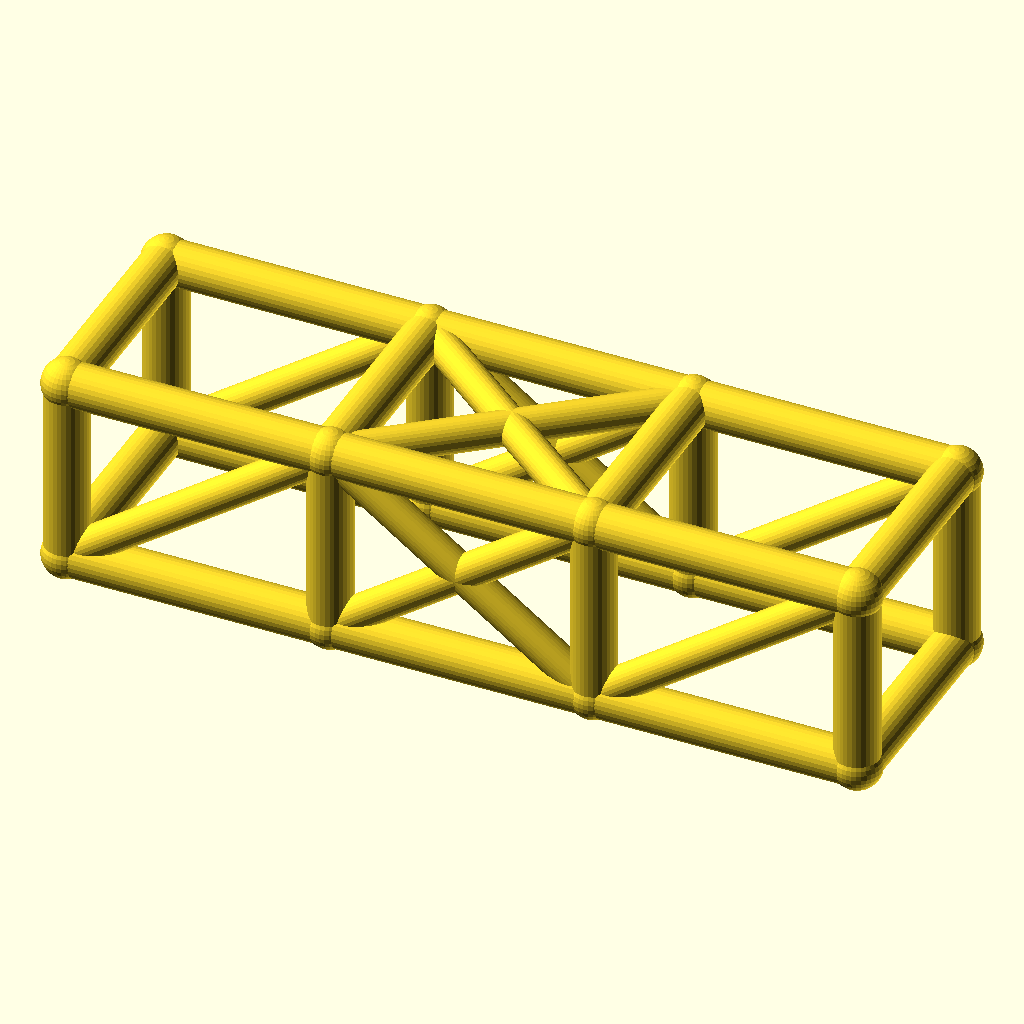
Cell 1: the model at its default parameters.
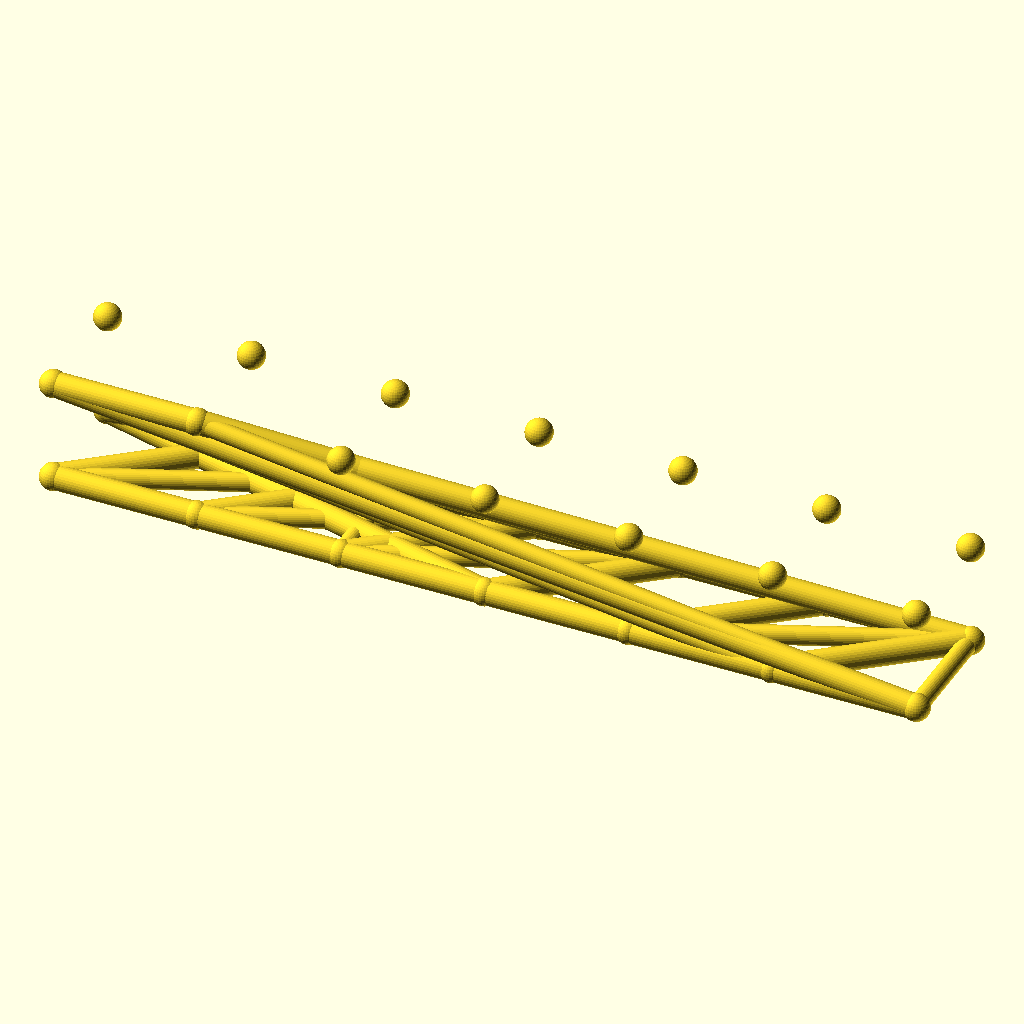
Cell 2 — bays set to 6, the other parameters unchanged.
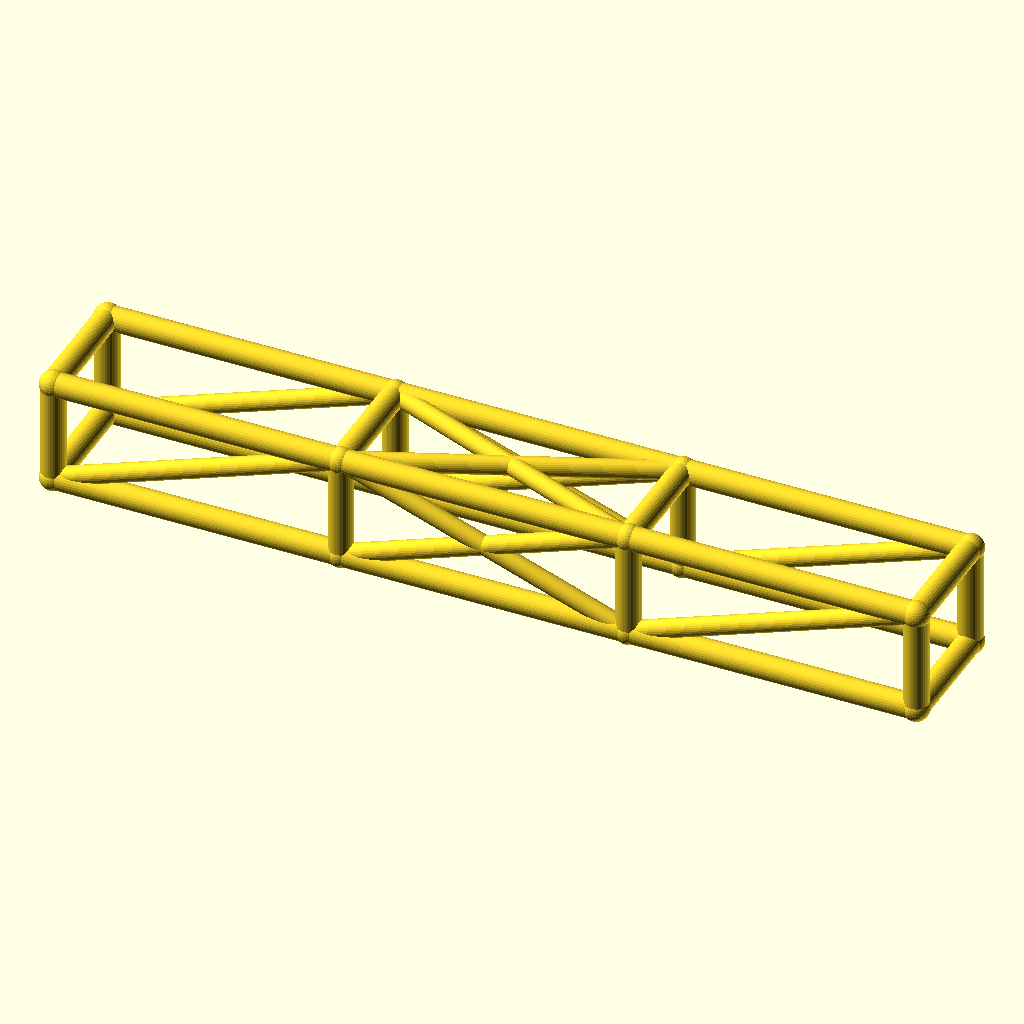
Cell 3 — bay_l set to 84, the other parameters unchanged.
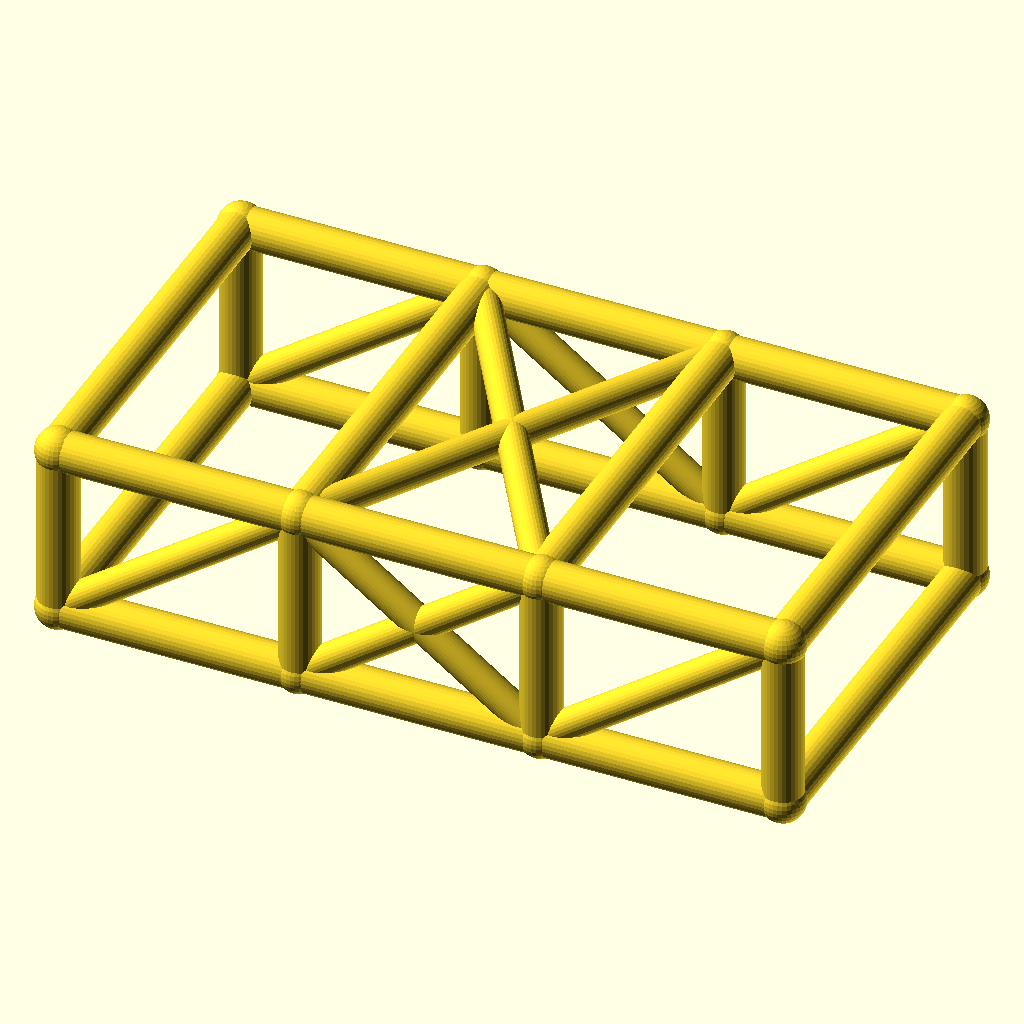
Cell 4 — cage_w set to 68, the other parameters unchanged.
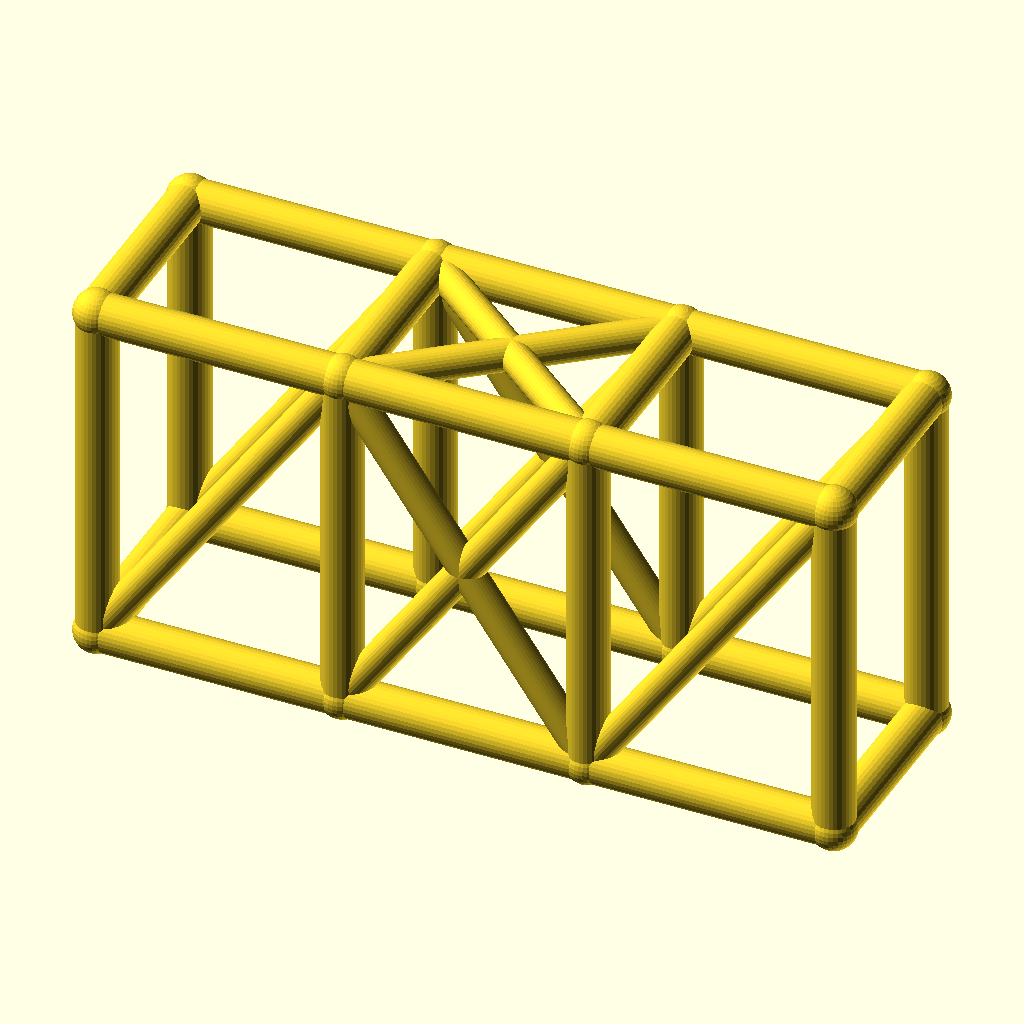
Cell 5: the same model with cage_h = 60.
All cells are drawn from the same view direction (rotation 55°, 0°, 25°, orthographic, colour scheme Cornfield), but the view is re-fitted for each cell, so position and scale can differ between cells as well as the parameter.
OpenSCAD source file optional_data/data/wire2/rollcages/scene_0168.scad:
$fn = 32;

// ----------------------------------------------------------------------
// Roll cage: 3 bays x 2 sections, bays 42 mm, 34 x 30 mm section
// ----------------------------------------------------------------------

// --- parameters (mm) ---
bays = 3;                 // number of bays along X
sections = 2;             // levels of the cage
bay_l = 42;               // bay length, X
cage_w = 34;              // cage width, Y
cage_h = 30;              // cage height, Z
rail_r = 3.5;             // rail and hoop radius
diag_r = 2.7;             // diagonal brace radius
joint_r = 3.9;            // joint ball radius

bbox_x = bays * bay_l + 2 * joint_r;  // overall X, joints included
bbox_y = cage_w + 2 * joint_r;  // overall Y, joints included
bbox_z = cage_h + 2 * joint_r;  // overall Z, joints included
rail_d = 2 * rail_r;  // rail stock diameter
diag_d = 2 * diag_r;  // diagonal stock diameter
joint_d = 2 * joint_r;  // joint ball diameter
cage_l = bays * bay_l;  // overall cage length
nodes = [for (lvl = [0, 1], side = [0, 1], st = [0 : bays]) [st * bay_l, side * cage_w, lvl * cage_h]];

module member(a, b, r) {
  /* round stock from joint a to joint b, ends buried in the joint balls */
  d = b - a;
  length = norm(d);
  translate(a) rotate([0, acos(d[2] / length), atan2(d[1], d[0])])
    cylinder(h = length, r = r);
}

module joint(p, r) {
  /* ball at the joint centre, fatter than every member meeting there */
  translate(p) sphere(r = r);
}

/* members - each call is one graph edge */
member(nodes[0], nodes[1], rail_r);
member(nodes[1], nodes[2], rail_r);
member(nodes[2], nodes[3], rail_r);
member(nodes[4], nodes[5], rail_r);
member(nodes[5], nodes[6], rail_r);
member(nodes[6], nodes[7], rail_r);
member(nodes[8], nodes[9], rail_r);
member(nodes[9], nodes[10], rail_r);
member(nodes[10], nodes[11], rail_r);
member(nodes[12], nodes[13], rail_r);
member(nodes[13], nodes[14], rail_r);
member(nodes[14], nodes[15], rail_r);
member(nodes[0], nodes[8], rail_r);
member(nodes[1], nodes[9], rail_r);
member(nodes[2], nodes[10], rail_r);
member(nodes[3], nodes[11], rail_r);
member(nodes[4], nodes[12], rail_r);
member(nodes[5], nodes[13], rail_r);
member(nodes[6], nodes[14], rail_r);
member(nodes[7], nodes[15], rail_r);
member(nodes[8], nodes[12], rail_r);
member(nodes[9], nodes[13], rail_r);
member(nodes[10], nodes[14], rail_r);
member(nodes[11], nodes[15], rail_r);
member(nodes[0], nodes[4], rail_r);
member(nodes[3], nodes[7], rail_r);
member(nodes[0], nodes[9], diag_r);
member(nodes[1], nodes[10], diag_r);
member(nodes[9], nodes[2], diag_r);
member(nodes[2], nodes[11], diag_r);
member(nodes[4], nodes[13], diag_r);
member(nodes[5], nodes[14], diag_r);
member(nodes[13], nodes[6], diag_r);
member(nodes[6], nodes[15], diag_r);
member(nodes[9], nodes[14], diag_r);
member(nodes[13], nodes[10], diag_r);

/* joint balls */
for (p = nodes) joint(p, joint_r);
Customizer parameters (derived from the source; name, type, default, range or options):
bays: number, default 3
sections: number, default 2
bay_l: number, default 42
cage_w: number, default 34
cage_h: number, default 30
rail_r: number, default 3.5
diag_r: number, default 2.7
joint_r: number, default 3.9
